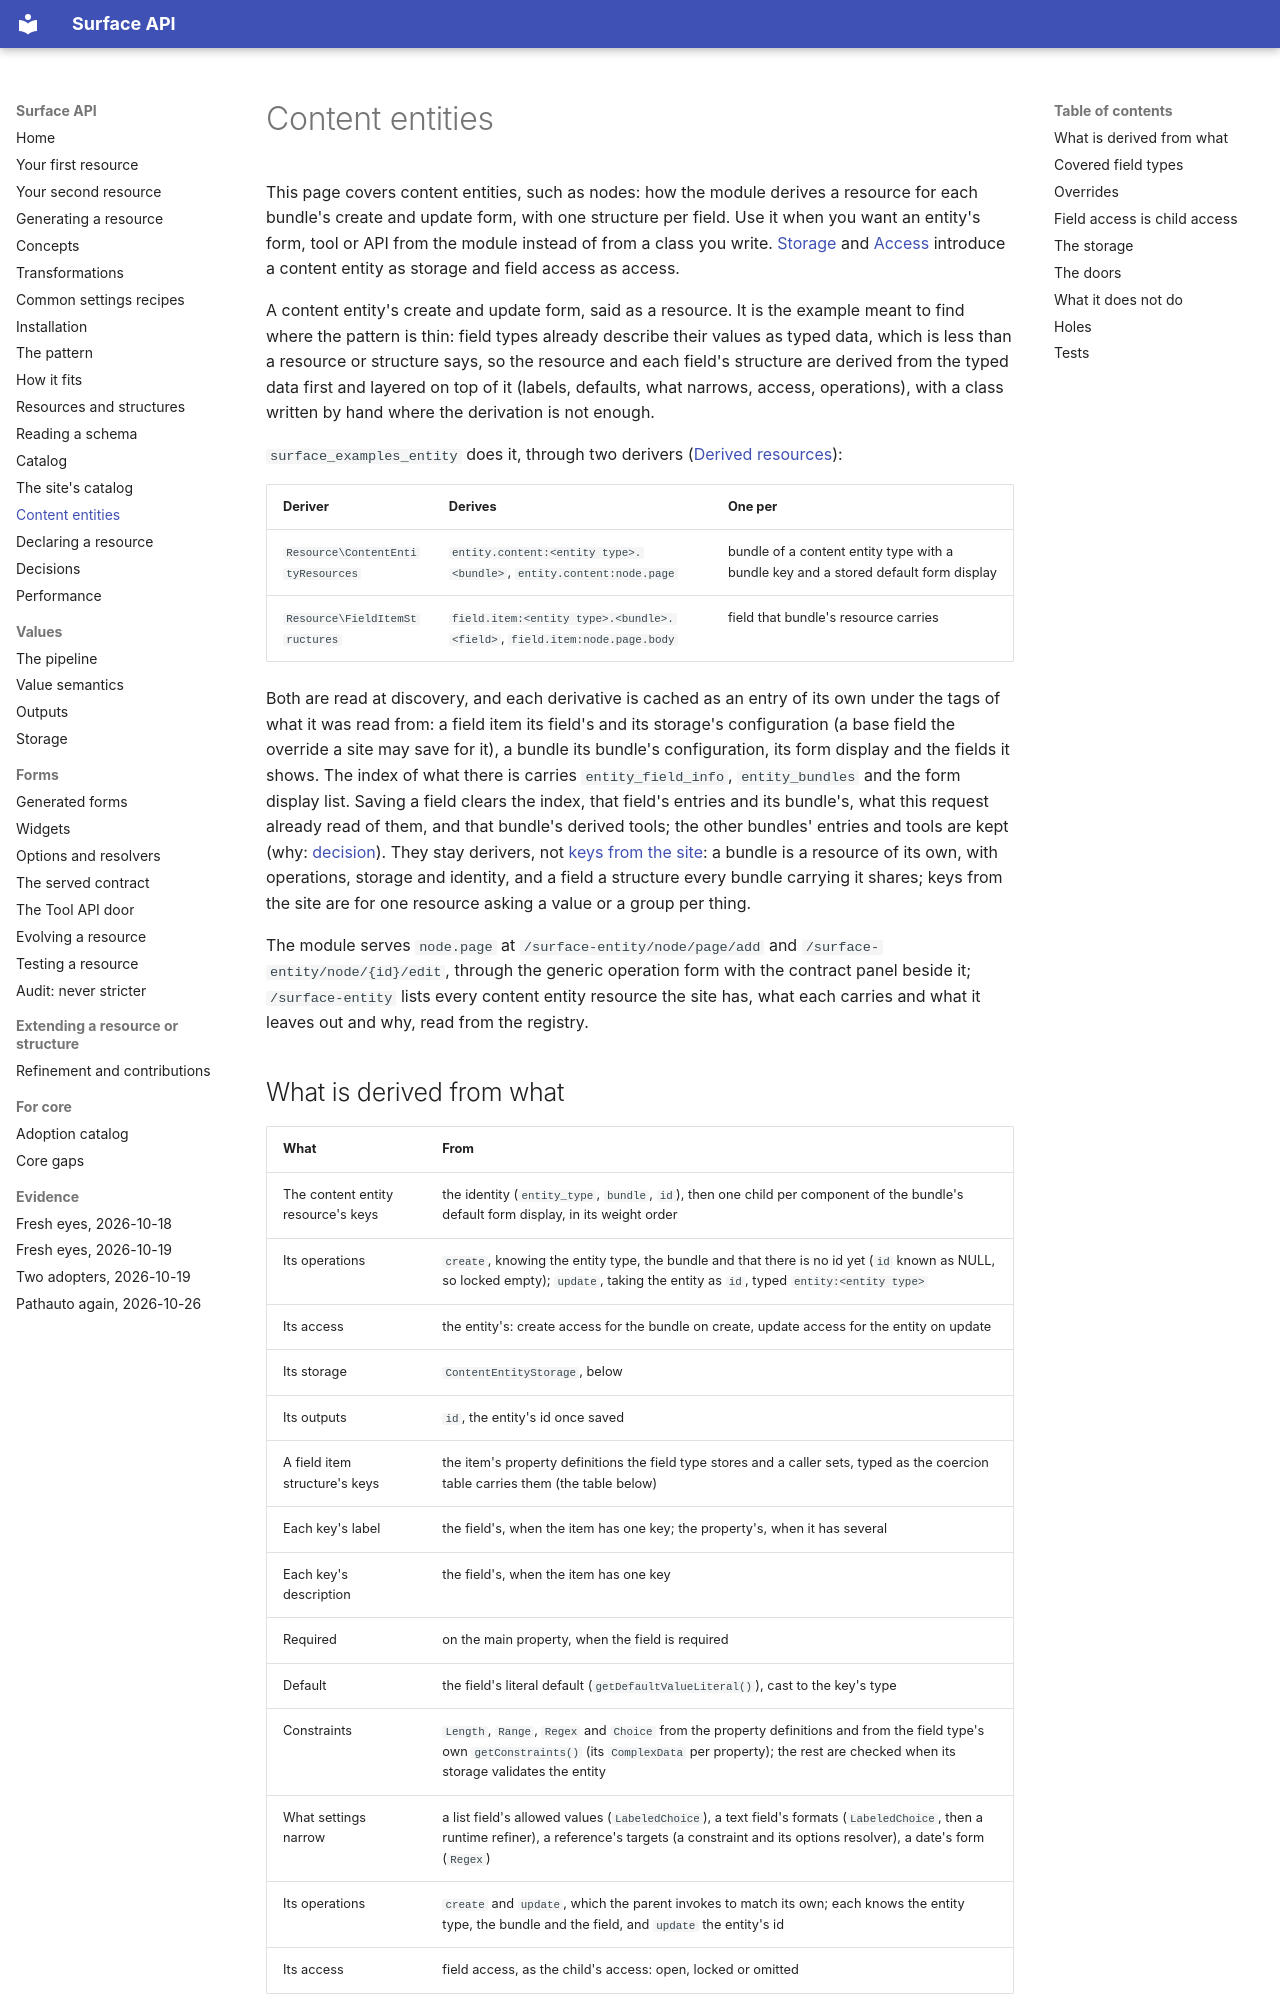

repository: mlander/data_surface · page: entities/index.html · generator: mkdocs

# Content entities

This page covers content entities, such as nodes: how the module
derives a resource for each bundle's create and update form, with one
structure per field. Use it when you want an entity's form, tool or API
from the module instead of from a class you write.
[Storage](introduction/10-storage.md) and
[Access](introduction/15-access.md) introduce a content entity as
storage and field access as access.

A content entity's create and update form, said as a resource. It is
the example meant to find where the pattern is thin: field types
already describe their values as typed data, which is less than a
resource or structure says, so the resource and each field's structure are derived
from the typed data first and layered on top of it (labels, defaults,
what narrows, access, operations), with a class written by hand where
the derivation is not enough.

`surface_examples_entity` does it, through two derivers
([Derived resources](resources.md#derived-resources)):

| Deriver | Derives | One per |
| --- | --- | --- |
| `Resource\ContentEntityResources` | `entity.content:<entity type>.<bundle>`, `entity.content:node.page` | bundle of a content entity type with a bundle key and a stored default form display |
| `Resource\FieldItemStructures` | `field.item:<entity type>.<bundle>.<field>`, `field.item:node.page.body` | field that bundle's resource carries |

Both are read at discovery, and each derivative is cached as an entry
of its own under the tags of what it was read from: a field item its
field's and its storage's configuration (a base field the override a
site may save for it), a bundle its bundle's configuration, its form
display and the fields it shows. The index of what there is carries
`entity_field_info`, `entity_bundles` and the form display list. Saving
a field clears the index, that field's entries and its bundle's, what
this request already read of them, and that bundle's derived tools; the
other bundles' entries and tools are kept
(why: [decision](decisions.md#what-is-paid-once-and-what-per-request)). They stay derivers, not
[keys from the site](resources.md#keys-that-come-from-the-site): a bundle
is a resource of its own, with operations, storage and identity, and a
field a structure every bundle carrying it shares; keys from the site
are for one resource asking a value or a group per thing.

The module serves `node.page` at `/surface-entity/node/page/add` and
`/surface-entity/node/{id}/edit`, through the generic operation form
with the contract panel beside it; `/surface-entity` lists every
content entity resource the site has, what each carries and what it
leaves out and why, read from the registry.

## What is derived from what

| What | From |
| --- | --- |
| The content entity resource's keys | the identity (`entity_type`, `bundle`, `id`), then one child per component of the bundle's default form display, in its weight order |
| Its operations | `create`, knowing the entity type, the bundle and that there is no id yet (`id` known as NULL, so locked empty); `update`, taking the entity as `id`, typed `entity:<entity type>` |
| Its access | the entity's: create access for the bundle on create, update access for the entity on update |
| Its storage | `ContentEntityStorage`, below |
| Its outputs | `id`, the entity's id once saved |
| A field item structure's keys | the item's property definitions the field type stores and a caller sets, typed as the coercion table carries them (the table below) |
| Each key's label | the field's, when the item has one key; the property's, when it has several |
| Each key's description | the field's, when the item has one key |
| Required | on the main property, when the field is required |
| Default | the field's literal default (`getDefaultValueLiteral()`), cast to the key's type |
| Constraints | `Length`, `Range`, `Regex` and `Choice` from the property definitions and from the field type's own `getConstraints()` (its `ComplexData` per property); the rest are checked when its storage validates the entity |
| What settings narrow | a list field's allowed values (`LabeledChoice`), a text field's formats (`LabeledChoice`, then a runtime refiner), a reference's targets (a constraint and its options resolver), a date's form (`Regex`) |
| Its operations | `create` and `update`, which the parent invokes to match its own; each knows the entity type, the bundle and the field, and `update` the entity's id |
| Its access | field access, as the child's access: open, locked or omitted |

The parent labels each child's key with the field's label and
description, so the form draws a fieldset per field and the contract
names it as the field.
